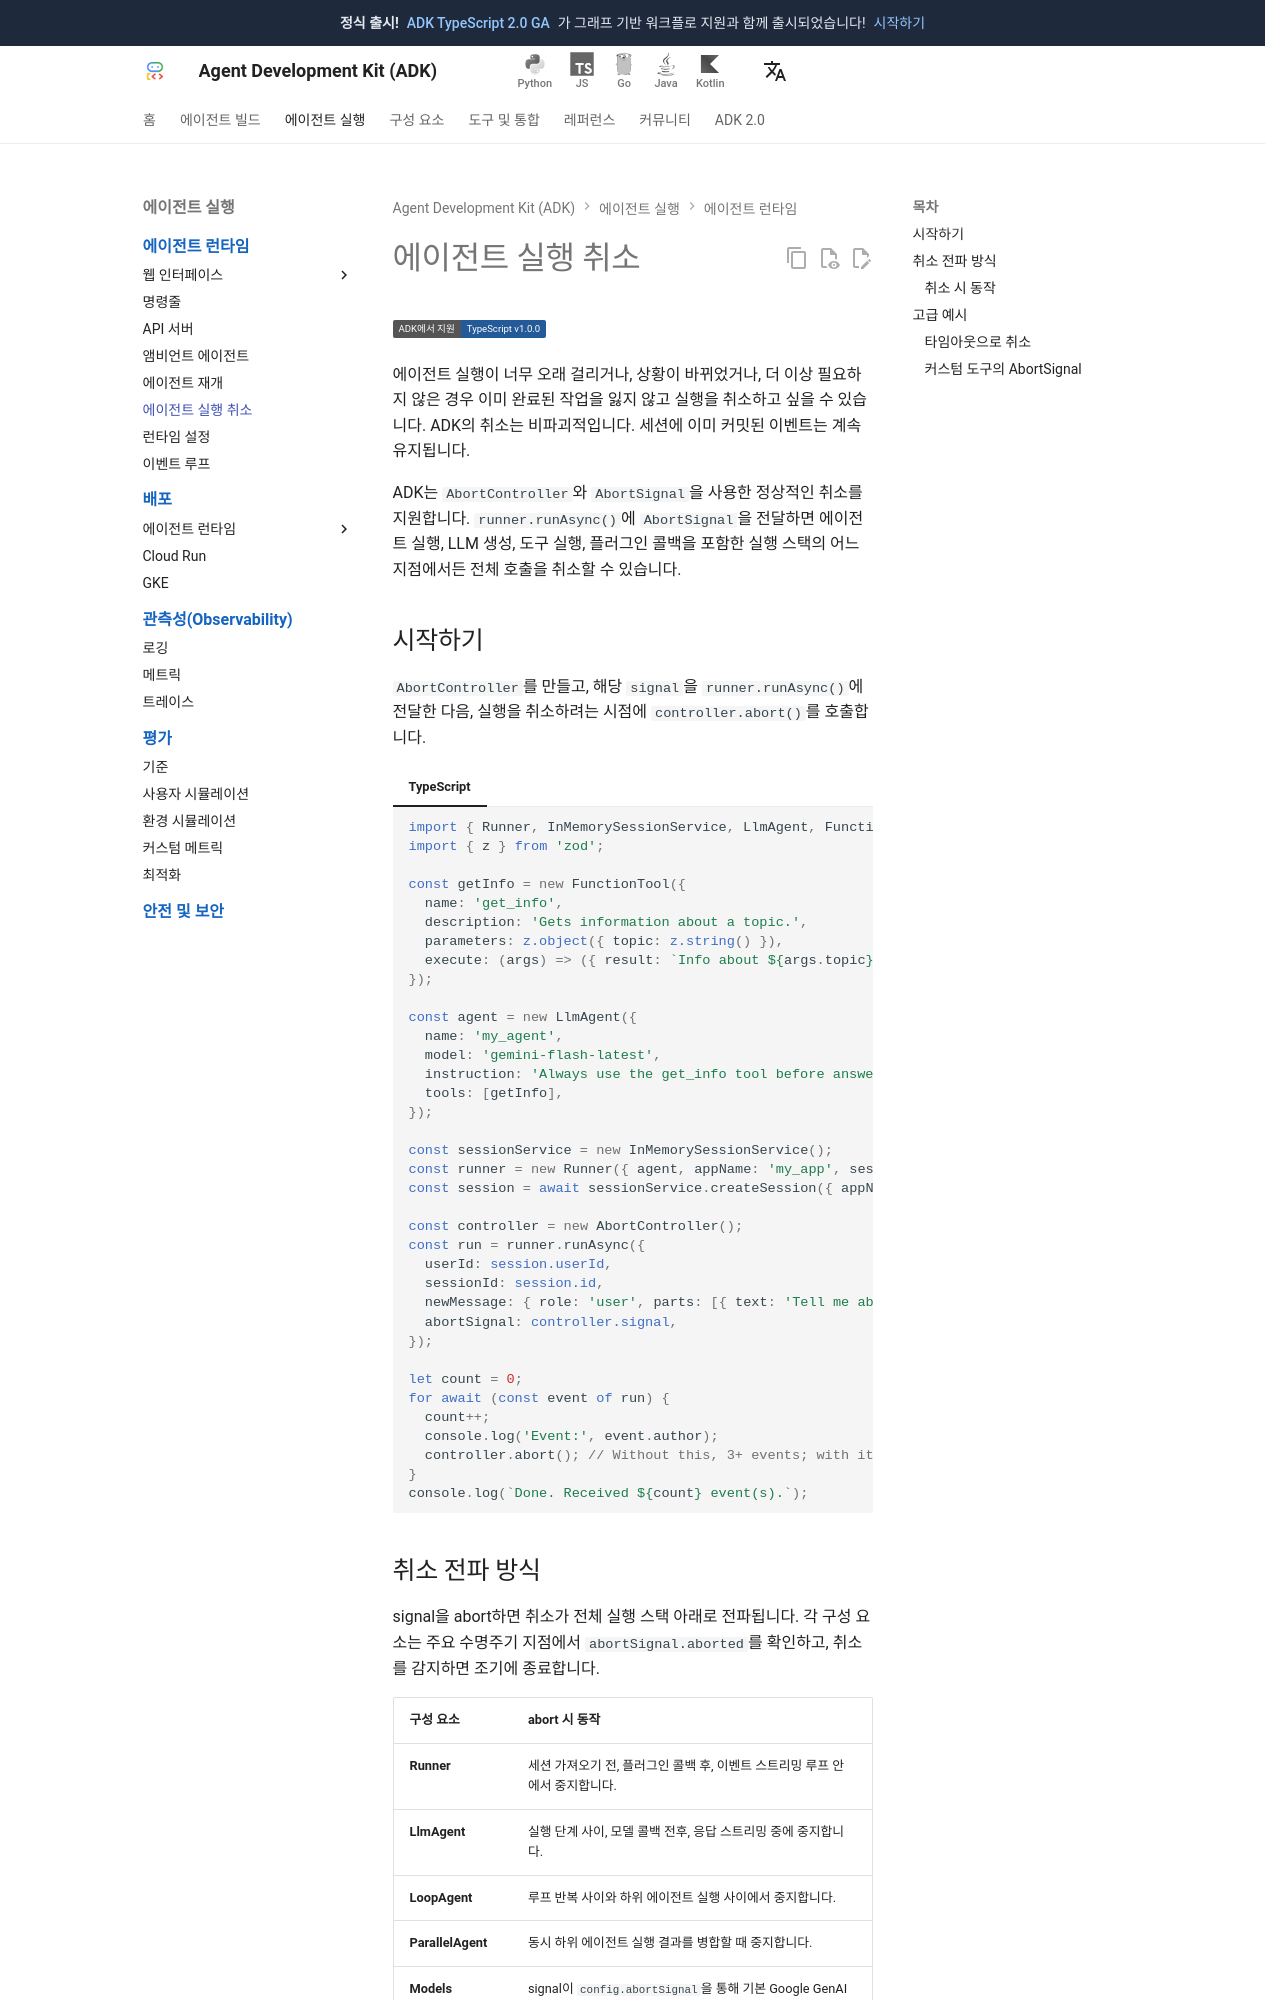

repository: adk-labs/adk-docs · page: ko/runtime/cancel/index.html · generator: mkdocs

# 에이전트 실행 취소

<div class="language-support-tag">
  <span class="lst-supported">ADK에서 지원</span><span class="lst-typescript">TypeScript v1.0.0</span>
</div>

에이전트 실행이 너무 오래 걸리거나, 상황이 바뀌었거나, 더 이상 필요하지 않은 경우 이미
완료된 작업을 잃지 않고 실행을 취소하고 싶을 수 있습니다. ADK의 취소는 비파괴적입니다.
세션에 이미 커밋된 이벤트는 계속 유지됩니다.

ADK는 `AbortController`와 `AbortSignal`을 사용한 정상적인 취소를 지원합니다.
`runner.runAsync()`에 `AbortSignal`을 전달하면 에이전트 실행, LLM 생성, 도구 실행,
플러그인 콜백을 포함한 실행 스택의 어느 지점에서든 전체 호출을 취소할 수 있습니다.

## 시작하기

`AbortController`를 만들고, 해당 `signal`을 `runner.runAsync()`에 전달한 다음,
실행을 취소하려는 시점에 `controller.abort()`를 호출합니다.

=== "TypeScript"

    ```typescript
    --8<-- "examples/typescript/snippets/runtime/cancel/basic-usage.ts:full"
    ```
